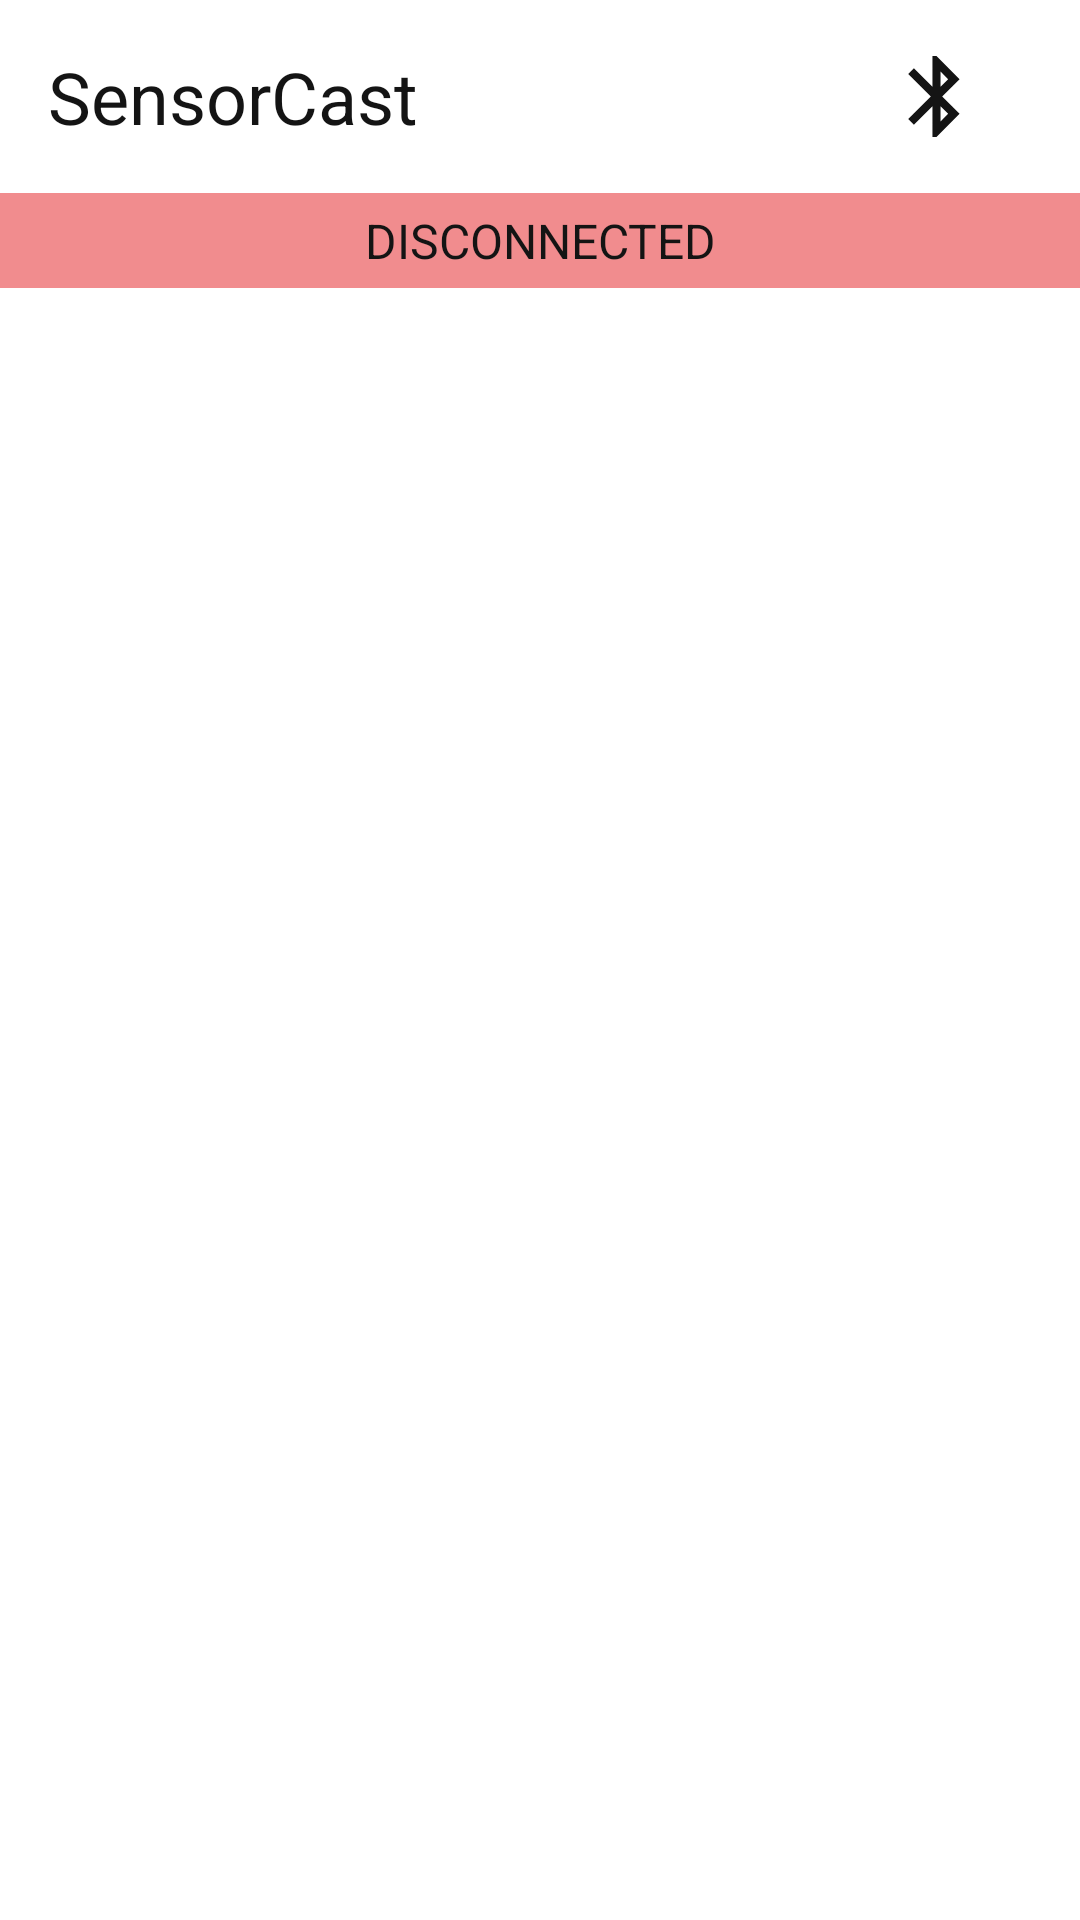

Android layout source for this screen:
<!-- AndroidManifest.xml: application theme Theme.SensorCast -->
<!-- res/layout/fragment_app_bar.xml -->
<?xml version="1.0" encoding="utf-8"?>
<androidx.constraintlayout.widget.ConstraintLayout xmlns:android="http://schemas.android.com/apk/res/android"
    xmlns:app="http://schemas.android.com/apk/res-auto"
    xmlns:tools="http://schemas.android.com/tools"
    android:id="@+id/fragment_app_bar"
    android:layout_width="match_parent"
    android:layout_height="wrap_content">

    <TextView
        android:id="@+id/tvTitle"
        style="@style/TitleText"
        android:layout_width="wrap_content"
        android:layout_height="wrap_content"
        android:layout_marginStart="16dp"
        android:layout_marginTop="16dp"
        android:text="SensorCast"
        app:layout_constraintStart_toStartOf="parent"
        app:layout_constraintTop_toTopOf="parent" />

    <ImageView
        android:id="@+id/btnBluetooth"
        style="@style/ClickableBackground"
        android:layout_width="wrap_content"
        android:layout_height="0dp"
        android:layout_marginTop="16dp"
        android:layout_marginEnd="16dp"
        app:layout_constraintBottom_toBottomOf="@+id/tvTitle"
        app:layout_constraintEnd_toEndOf="parent"
        app:layout_constraintTop_toTopOf="parent"
        app:srcCompat="@drawable/ic_bluetooth" />

    <TextView
        android:id="@+id/tvBtStatus"
        style="@style/SubtitleText"
        android:layout_width="0dp"
        android:layout_height="wrap_content"
        android:layout_marginTop="16dp"
        android:background="@color/red"
        android:padding="5dp"
        android:text="DISCONNECTED"
        android:textAlignment="center"
        android:textColor="@color/colorPrimary"
        app:layout_constraintEnd_toEndOf="parent"
        app:layout_constraintStart_toStartOf="parent"
        app:layout_constraintTop_toBottomOf="@+id/tvTitle" />
</androidx.constraintlayout.widget.ConstraintLayout>
<!-- resources referenced by this layout -->
<resources>
  <color name="colorPrimary">#141414</color>
  <color name="red">#F18C8E</color>
  <!-- drawable ic_bluetooth (drawable) -->
  <vector android:height="64dp" android:tint="#141414"
      android:viewportHeight="24" android:viewportWidth="24"
      android:width="64dp" xmlns:android="http://schemas.android.com/apk/res/android">
      <path android:fillColor="@android:color/white" android:pathData="M17.71,7.71L12,2h-1v7.59L6.41,5 5,6.41 10.59,12 5,17.59 6.41,19 11,14.41L11,22h1l5.71,-5.71 -4.3,-4.29 4.3,-4.29zM13,5.83l1.88,1.88L13,9.59L13,5.83zM14.88,16.29L13,18.17v-3.76l1.88,1.88z"/>
  </vector>
  <style name="ClickableBackground">
          <item name="android:background">?android:attr/selectableItemBackground</item>
          <item name="android:clickable">true</item>
          <item name="android:focusable">true</item>
      </style>
  <style name="SubtitleText">
          <item name="android:textSize">16sp</item>
          <item name="fontFamily">@font/senbold</item>
      </style>
  <style name="TitleText">
          <item name="android:textSize">24sp</item>
          <item name="fontFamily">@font/senbold</item>
          <item name="android:textColor">@color/colorPrimary</item>
      </style>
  <style name="Theme.SensorCast" parent="Theme.MaterialComponents.Light.NoActionBar">
          
          <item name="colorPrimary">@color/colorPrimary</item>
          <item name="colorPrimaryDark">@color/colorPrimaryDark</item>
          <item name="colorAccent">@color/colorAccent</item>
          <item name="android:windowLightStatusBar">true</item>
          
      </style>
  <color name="colorPrimaryDark">#FFF</color>
  <color name="colorAccent">#141414 </color>
</resources>
